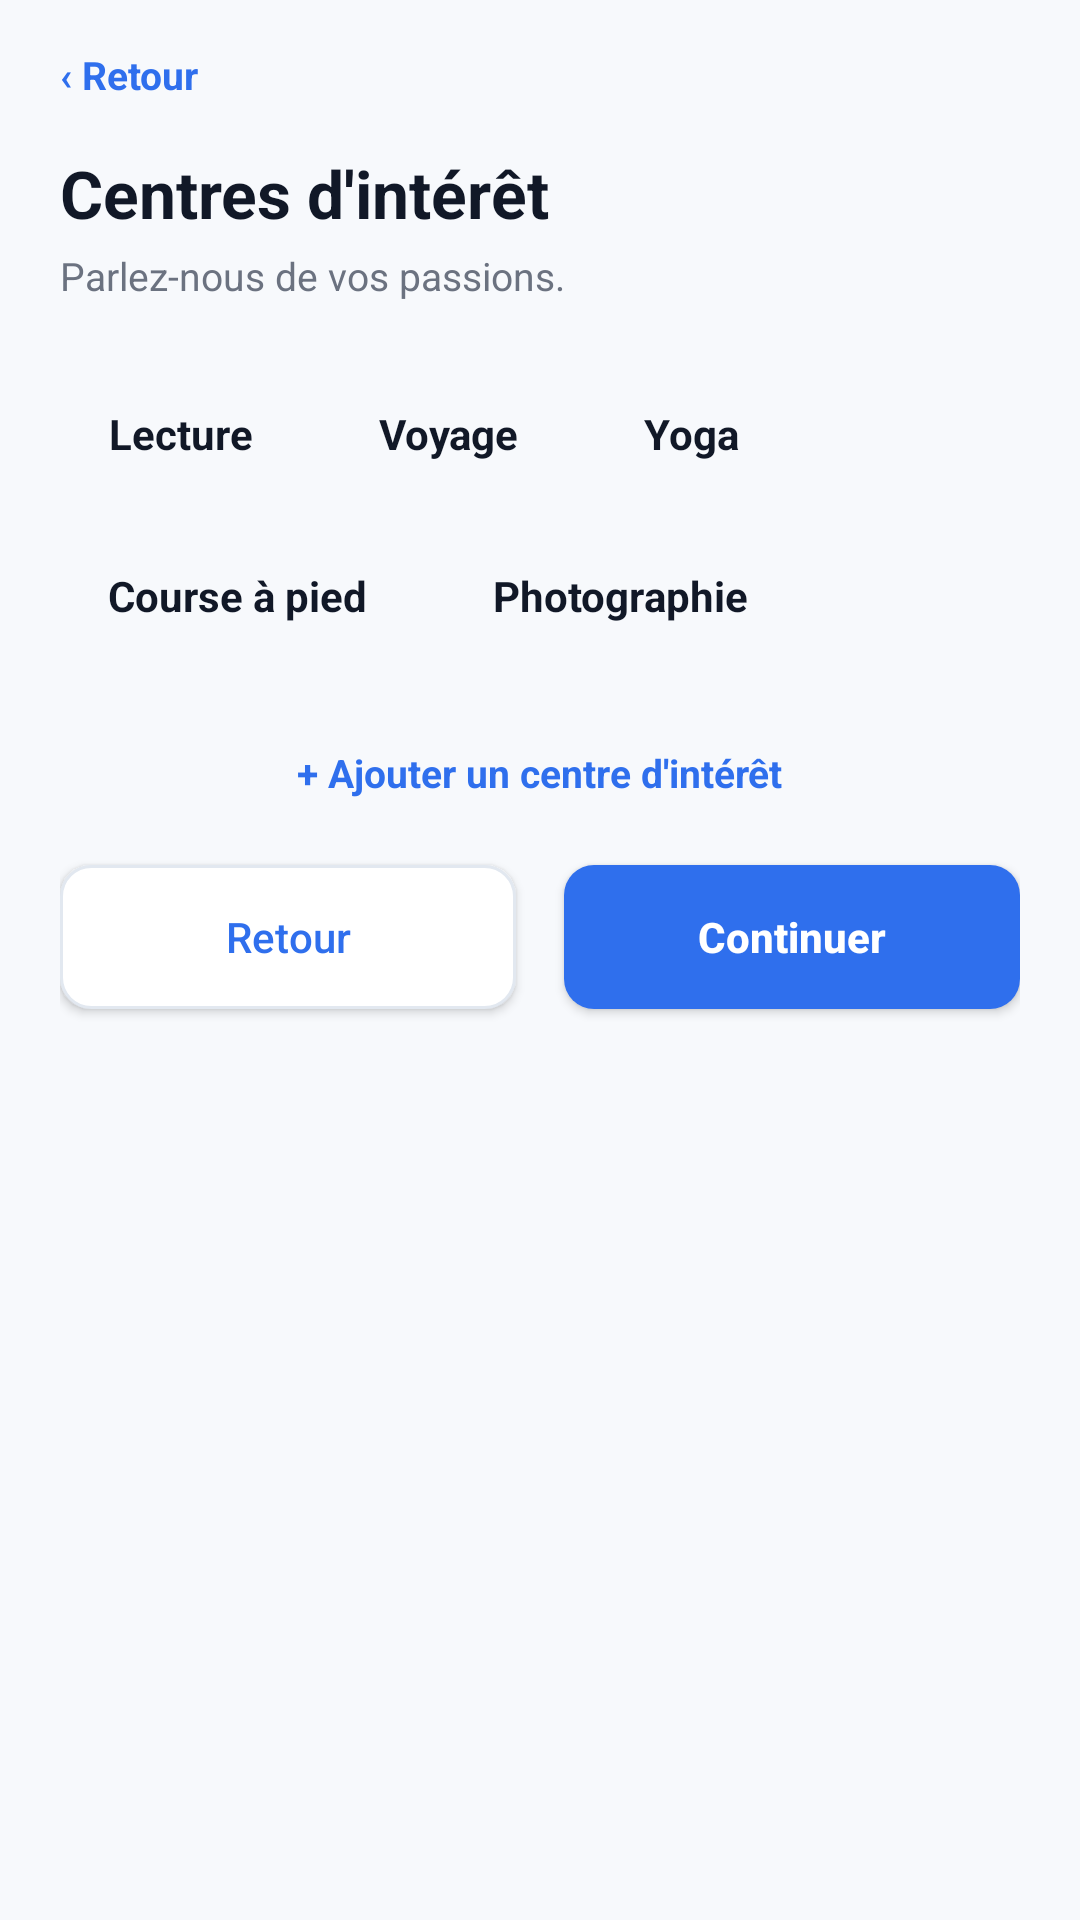

Produce the Android XML layout that renders to this screen, including the resource entries it uses.
<!-- AndroidManifest.xml: application theme Theme.HireReady -->
<!-- res/layout/activity_interests.xml -->
<?xml version="1.0" encoding="utf-8"?>
<LinearLayout xmlns:android="http://schemas.android.com/apk/res/android"
    xmlns:tools="http://schemas.android.com/tools"
    android:id="@id/screenRoot"
    android:layout_width="match_parent"
    android:layout_height="match_parent"
    android:background="@color/app_surface"
    android:orientation="vertical"
    tools:context=".InterestsActivity">

    <ScrollView android:layout_width="match_parent" android:layout_height="match_parent">
        <LinearLayout style="@style/ScreenBody">
            <TextView android:id="@id/backButton" style="@style/LinkText" android:text="‹ Retour" />
            <TextView style="@style/AppTitle" android:layout_marginTop="16dp" android:text="Centres d'intérêt" />
            <TextView style="@style/AppSubtitle" android:text="Parlez-nous de vos passions." />

            <LinearLayout android:layout_width="match_parent" android:layout_height="wrap_content" android:layout_marginTop="22dp" android:orientation="horizontal">
                <TextView style="@style/BodyText" android:layout_width="wrap_content" android:layout_height="44dp" android:layout_marginEnd="10dp" android:background="@drawable/bg_chip" android:gravity="center" android:paddingStart="16dp" android:paddingEnd="16dp" android:text="Lecture" android:textStyle="bold" />
                <TextView style="@style/BodyText" android:layout_width="wrap_content" android:layout_height="44dp" android:layout_marginEnd="10dp" android:background="@drawable/bg_chip" android:gravity="center" android:paddingStart="16dp" android:paddingEnd="16dp" android:text="Voyage" android:textStyle="bold" />
                <TextView style="@style/BodyText" android:layout_width="wrap_content" android:layout_height="44dp" android:background="@drawable/bg_chip" android:gravity="center" android:paddingStart="16dp" android:paddingEnd="16dp" android:text="Yoga" android:textStyle="bold" />
            </LinearLayout>

            <LinearLayout android:layout_width="match_parent" android:layout_height="wrap_content" android:layout_marginTop="10dp" android:orientation="horizontal">
                <TextView style="@style/BodyText" android:layout_width="wrap_content" android:layout_height="44dp" android:layout_marginEnd="10dp" android:background="@drawable/bg_chip" android:gravity="center" android:paddingStart="16dp" android:paddingEnd="16dp" android:text="Course à pied" android:textStyle="bold" />
                <TextView style="@style/BodyText" android:layout_width="wrap_content" android:layout_height="44dp" android:background="@drawable/bg_chip" android:gravity="center" android:paddingStart="16dp" android:paddingEnd="16dp" android:text="Photographie" android:textStyle="bold" />
            </LinearLayout>

            <TextView style="@style/LinkText" android:layout_gravity="center_horizontal" android:layout_marginTop="28dp" android:text="+ Ajouter un centre d'intérêt" />
            <include layout="@layout/include_form_actions" />
        </LinearLayout>
    </ScrollView>
</LinearLayout>
<!-- res/layout/include_form_actions.xml (included above) -->
<?xml version="1.0" encoding="utf-8"?>
<LinearLayout xmlns:android="http://schemas.android.com/apk/res/android"
    android:layout_width="match_parent"
    android:layout_height="wrap_content"
    android:layout_marginTop="18dp"
    android:gravity="center"
    android:orientation="horizontal">

    <Button
        android:id="@id/cancelButton"
        style="@style/AppButtonSecondary"
        android:layout_width="0dp"
        android:layout_marginEnd="8dp"
        android:layout_weight="1"
        android:text="Retour" />

    <Button
        android:id="@id/continueButton"
        style="@style/AppButtonPrimary"
        android:layout_width="0dp"
        android:layout_marginStart="8dp"
        android:layout_weight="1"
        android:text="Continuer" />
</LinearLayout>
<!-- resources referenced by this layout -->
<resources>
  <color name="app_surface">#F7F9FC</color>
  <style name="AppButtonPrimary">
          <item name="android:layout_width">match_parent</item>
          <item name="android:layout_height">48dp</item>
          <item name="android:layout_marginTop">6dp</item>
          <item name="android:layout_marginBottom">10dp</item>
          <item name="android:background">@drawable/bg_button_primary</item>
          <item name="android:textColor">@color/white</item>
          <item name="android:textSize">14sp</item>
          <item name="android:textStyle">bold</item>
          <item name="android:textAllCaps">false</item>
      </style>
  <style name="AppButtonSecondary">
          <item name="android:layout_width">match_parent</item>
          <item name="android:layout_height">48dp</item>
          <item name="android:layout_marginTop">6dp</item>
          <item name="android:layout_marginBottom">10dp</item>
          <item name="android:background">@drawable/bg_button_secondary</item>
          <item name="android:textColor">@color/splash_blue</item>
          <item name="android:textSize">14sp</item>
          <item name="android:textAllCaps">false</item>
      </style>
  <style name="AppSubtitle">
          <item name="android:layout_width">wrap_content</item>
          <item name="android:layout_height">wrap_content</item>
          <item name="android:textColor">@color/app_muted</item>
          <item name="android:textSize">13sp</item>
          <item name="android:layout_marginTop">4dp</item>
          <item name="android:includeFontPadding">true</item>
      </style>
  <style name="AppTitle">
          <item name="android:layout_width">wrap_content</item>
          <item name="android:layout_height">wrap_content</item>
          <item name="android:textColor">@color/app_ink</item>
          <item name="android:textSize">22sp</item>
          <item name="android:textStyle">bold</item>
          <item name="android:includeFontPadding">true</item>
      </style>
  <style name="BodyText">
          <item name="android:layout_width">wrap_content</item>
          <item name="android:layout_height">wrap_content</item>
          <item name="android:textColor">@color/app_ink</item>
          <item name="android:textSize">14sp</item>
      </style>
  <style name="LinkText">
          <item name="android:layout_width">wrap_content</item>
          <item name="android:layout_height">wrap_content</item>
          <item name="android:textColor">@color/splash_blue</item>
          <item name="android:textSize">13sp</item>
          <item name="android:textStyle">bold</item>
      </style>
  <style name="ScreenBody">
          <item name="android:layout_width">match_parent</item>
          <item name="android:layout_height">wrap_content</item>
          <item name="android:orientation">vertical</item>
          <item name="android:paddingStart">20dp</item>
          <item name="android:paddingTop">16dp</item>
          <item name="android:paddingEnd">20dp</item>
          <item name="android:paddingBottom">22dp</item>
      </style>
  <style name="Theme.HireReady" parent="Base.Theme.HireReady" />
  <!-- drawable bg_button_primary (drawable) -->
  <?xml version="1.0" encoding="utf-8"?>
  <shape xmlns:android="http://schemas.android.com/apk/res/android">
      <solid android:color="@color/splash_blue" />
      <corners android:radius="10dp" />
  </shape>
  <color name="white">#FFFFFFFF</color>
  <!-- drawable bg_button_secondary (drawable) -->
  <?xml version="1.0" encoding="utf-8"?>
  <shape xmlns:android="http://schemas.android.com/apk/res/android">
      <solid android:color="@color/white" />
      <stroke android:width="1dp" android:color="@color/app_border" />
      <corners android:radius="10dp" />
  </shape>
  <color name="splash_blue">#2F6FED</color>
  <color name="app_muted">#6B7280</color>
  <color name="app_ink">#111827</color>
  <style name="Base.Theme.HireReady" parent="Theme.Material3.DayNight.NoActionBar">
          
          
      </style>
  <color name="app_border">#E2E8F0</color>
</resources>
